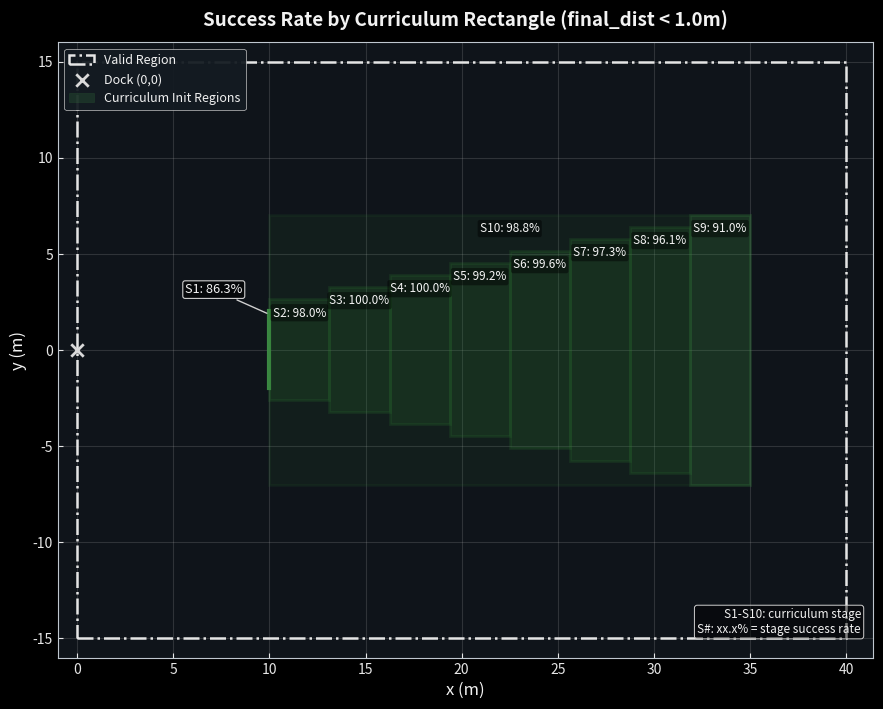
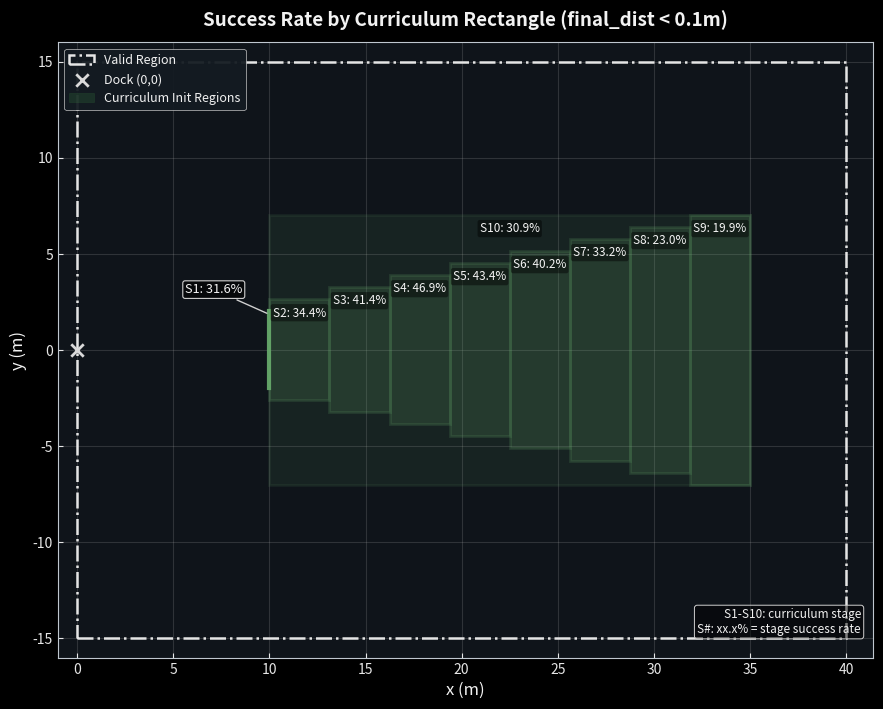

Recreate these plots in Python, in order.
from pathlib import Path

import matplotlib

matplotlib.use("Agg")
import matplotlib.pyplot as plt
from matplotlib import patches


# Eval assumptions from eval.py
VALID_REGION_X = (0.0, 40.0)
VALID_REGION_Y = (-15.0, 15.0)

# Extracted from your reported eval output (xy_only, max_steps=600).
XY_ONLY_SUCCESS = {
    "final_dist<1.0": [0.863, 0.980, 1.000, 1.000, 0.992, 0.996, 0.973, 0.961, 0.910, 0.988],
    "final_dist<0.1": [0.316, 0.344, 0.414, 0.469, 0.434, 0.402, 0.332, 0.230, 0.199, 0.309],
}


def create_xy_only_curriculum_rectangles(
    num_lessons: int = 10,
    x_cab_range: tuple[float, float] = (10.0, 35.0),
    y_cab_range_abs: tuple[float, float] = (2.0, 7.0),
) -> list[dict]:
    """Mirror eval.py create_train_configs_tbu(..., persist_max_angles=True)."""
    n = num_lessons - 1
    x_first, x_final = x_cab_range
    y_first, y_final = y_cab_range_abs

    rects: list[dict] = []
    x_lower = x_first
    denom = max(1, n - 1)
    x_upper = x_first
    y_upper = y_first

    for stage in range(1, n + 1):
        t = (stage - 1) / float(denom)
        x_upper = x_first + (x_final - x_first) * t
        y_upper = y_first + (y_final - y_first) * t
        rects.append(
            {
                "stage": stage,
                "x_range": (x_lower, x_upper),
                "y_range": (-y_upper, y_upper),
            }
        )
        x_lower = x_upper

    rects.append(
        {
            "stage": n + 1,
            "x_range": (x_first, x_upper),
            "y_range": (-y_upper, y_upper),
        }
    )
    return rects


def _style_axes(ax):
    ax.set_facecolor("#0f141a")
    ax.grid(True, alpha=0.20, linestyle="-", linewidth=0.8)
    ax.tick_params(colors="#e6e6e6")
    for spine in ax.spines.values():
        spine.set_color("#bfc7cf")
    ax.xaxis.label.set_color("#f2f2f2")
    ax.yaxis.label.set_color("#f2f2f2")


def _draw_valid_region(ax):
    x0, x1 = VALID_REGION_X
    y0, y1 = VALID_REGION_Y
    valid = patches.Rectangle(
        (x0, y0),
        x1 - x0,
        y1 - y0,
        fill=False,
        edgecolor="#e5e5e5",
        linewidth=1.8,
        linestyle="-.",
        zorder=2,
        label="Valid Region",
    )
    ax.add_patch(valid)
    ax.scatter([0.0], [0.0], marker="x", s=80, c="#d9d9d9", linewidths=2.0, zorder=7, label="Dock (0,0)")


def _metric_title(metric_name: str) -> str:
    if metric_name == "final_dist<1.0":
        return "Success Rate by Curriculum Rectangle (final_dist < 1.0m)"
    return "Success Rate by Curriculum Rectangle (final_dist < 0.1m)"


def plot_curriculum_rectangles(metric_name: str, rates: list[float], rects: list[dict], out_path: Path) -> None:
    """Draw valid region + curriculum init rectangles colored by success rate."""
    with plt.style.context(["dark_background", "bmh"]):
        fig, ax = plt.subplots(figsize=(11.5, 7.2), dpi=220)
        fig.patch.set_facecolor("#0b0f14")
        _style_axes(ax)
        _draw_valid_region(ax)

        stage_to_rate = {i + 1: rates[i] for i in range(len(rates))}

        # Draw stage-10 full rectangle first so progressive strips remain visible.
        draw_order = [10] + list(range(1, 10))
        for stage in draw_order:
            rect = next(r for r in rects if r["stage"] == stage)
            rate = stage_to_rate[stage]
            # Keep visual simple: one hue family, alpha carries stage layering.
            col = "#2e7d32" if rate >= 0.95 else "#3f8f46" if rate >= 0.85 else "#66a86a"
            x0, x1 = rect["x_range"]
            y0, y1 = rect["y_range"]
            width = x1 - x0
            height = y1 - y0

            if abs(width) < 1e-8:
                ax.plot([x0, x0], [y0, y1], color=col, linewidth=3.0, alpha=0.95, zorder=5)
                label_x = x0 + 0.50
            else:
                alpha = 0.10 if stage == 10 else 0.18
                patch = patches.Rectangle(
                    (x0, y0),
                    width,
                    height,
                    facecolor=col,
                    edgecolor=col,
                    linewidth=2.0,
                    alpha=alpha,
                    zorder=3 if stage == 10 else 5,
                )
                ax.add_patch(patch)
                label_x = x0 + 0.5 * width

            # Stage 1 has near-zero width in xy_only curriculum; move label out with connector.
            if stage == 1 or abs(width) < 1e-8:
                text_x = x0 - 1.4
                text_y = y1 + 0.8
                ax.annotate(
                    f"S{stage}: {100.0 * rate:.1f}%",
                    xy=(x0, y1 - 0.15),
                    xytext=(text_x, text_y),
                    textcoords="data",
                    ha="right",
                    va="bottom",
                    fontsize=9.2,
                    color="#f4f4f4",
                    bbox={"boxstyle": "round,pad=0.18", "fc": (0, 0, 0, 0.58), "ec": "#d0d0d0", "lw": 0.8},
                    arrowprops={"arrowstyle": "-", "color": "#d0d0d0", "lw": 1.0},
                    zorder=10,
                    clip_on=False,
                )
            else:
                label_y = y1 - 0.35
                ax.text(
                    label_x,
                    label_y,
                    f"S{stage}: {100.0 * rate:.1f}%",
                    ha="center",
                    va="top",
                    fontsize=8.5,
                    color="#f4f4f4",
                    zorder=8,
                    bbox={"boxstyle": "round,pad=0.18", "fc": (0, 0, 0, 0.45), "ec": "none"},
                )

        ax.set_xlim(VALID_REGION_X[0] - 1.0, VALID_REGION_X[1] + 1.4)
        ax.set_ylim(VALID_REGION_Y[0] - 1.0, VALID_REGION_Y[1] + 1.0)
        ax.set_aspect("equal", adjustable="box")
        ax.set_xlabel("x (m)")
        ax.set_ylabel("y (m)")
        ax.set_title(_metric_title(metric_name), fontsize=13.5, pad=12, weight="semibold", color="#f2f2f2")
        handles, labels = ax.get_legend_handles_labels()
        curriculum_handle = patches.Patch(
            facecolor="#3f8f46",
            edgecolor="#3f8f46",
            alpha=0.20,
            label="Curriculum Init Regions",
        )
        handles.append(curriculum_handle)
        labels.append("Curriculum Init Regions")
        leg = ax.legend(
            handles,
            labels,
            loc="upper left",
            facecolor="#141b22",
            edgecolor="#cfcfcf",
            framealpha=0.95,
            fontsize=9,
        )
        for text in leg.get_texts():
            text.set_color("#f0f0f0")

        ax.text(
            0.985,
            0.035,
            "S1-S10: curriculum stage\nS#: xx.x% = stage success rate",
            transform=ax.transAxes,
            ha="right",
            va="bottom",
            fontsize=8.5,
            color="#f0f0f0",
            bbox={"boxstyle": "round,pad=0.24", "fc": (0, 0, 0, 0.45), "ec": "#cfcfcf", "lw": 0.7},
        )

        fig.tight_layout()
        out_path.parent.mkdir(parents=True, exist_ok=True)
        fig.savefig(out_path, dpi=220, facecolor=fig.get_facecolor(), bbox_inches="tight")
        plt.close(fig)


def main() -> None:
    out_dir = Path("vis")
    curriculum_rects = create_xy_only_curriculum_rectangles()

    out_lt_1 = out_dir / "xy_only_curriculum_rectangles_lt_1p0.png"
    out_lt_01 = out_dir / "xy_only_curriculum_rectangles_lt_0p1.png"

    plot_curriculum_rectangles(
        "final_dist<1.0",
        XY_ONLY_SUCCESS["final_dist<1.0"],
        curriculum_rects,
        out_lt_1,
    )
    plot_curriculum_rectangles(
        "final_dist<0.1",
        XY_ONLY_SUCCESS["final_dist<0.1"],
        curriculum_rects,
        out_lt_01,
    )

    print("Wrote:")
    print(out_lt_1)
    print(out_lt_01)


if __name__ == "__main__":
    main()
